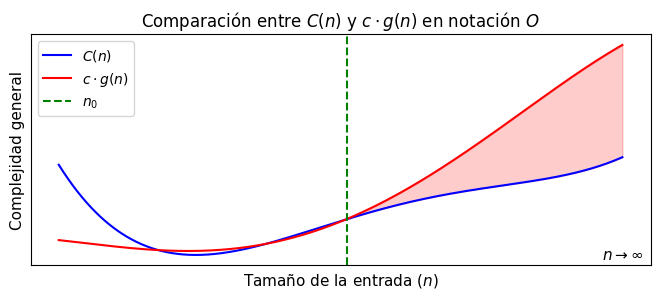

Generate this figure with matplotlib: (Note: this script raises an exception after producing the figure.)
import numpy as np
import matplotlib.pyplot as plt

plt.style.use('default')
plt.rcParams['figure.facecolor'] = 'white'
plt.rcParams['axes.facecolor'] = 'white'
plt.rcParams['savefig.facecolor'] = 'white'
plt.rcParams['savefig.edgecolor'] = 'white'

plt.rcParams['figure.dpi'] = 500
plt.rcParams['savefig.dpi'] = 500

plt.subplots_adjust(left=0, right=1, top=1, bottom=0)

#@title Notacion_O

# Definir funciones arbitrarias C(n) y g(n)
def C(n):
    return 8.73 - 7.96*n + 3.21*n**2 - 0.46*n**3 + 0.023*n**4

def g(n):
    return 3.38 - 0.53*n - 0.13*n**2 + 0.12*n**3 - 0.0086*n**4

# Constante c
c = 2

# Punto n_0
n0 = 4.1

# Rango de valores de n
n = np.linspace(.01, 8, 1000)

# Calcular los valores de las funciones
f_values = C(n)
g_values = g(n)

# Crear la gráfica
fig, ax = plt.subplots(figsize=(8, 3))

# Configurar etiquetas
label_text = r'$c \cdot g(n)$'
title_text = r'Comparación entre $C(n)$ y $c \cdot g(n)$ en notación $O$'

# Graficar las funciones
ax.plot(n, f_values, label=r'$C(n)$', color='blue')
ax.plot(n, g_values, label=label_text, color='red')
ax.axvline(x=n0, color='green', linestyle='--', label=rf'$n_0$')

# Rellenar el área entre las funciones después de n_0
n_fill = n[n >= n0]
f_fill = f_values[n >= n0]
g_fill = g_values[n >= n0]
ax.fill_between(n_fill, f_fill, g_fill, color='red', alpha=0.2)

# Etiquetas y leyenda
ax.set_xlabel(r'Tamaño de la entrada ($n$)', fontsize=11)
ax.set_ylabel(r'Complejidad general', fontsize=11)
ax.set_title(title_text)
ax.legend(loc='upper left')
ax.grid(True)

# Eliminar los números de los ejes
ax.set_xticks([])
ax.set_yticks([])

ax.annotate(r'$n \to \infty$', xy=(1, 0), xycoords='axes fraction', fontsize=11,
            xytext=(-5.5, 13.2), textcoords='offset points',
            ha='right', va='top')

# Guardar la imagen
fig.savefig('graficas/comparacion_o_generica.png', dpi=500, bbox_inches="tight", pad_inches=.05)
plt.show()

# Definir funciones arbitrarias C(n) y g(n), ahora adaptadas para notación Omega
def C(n):
    return 10 + 3*np.sin(5*n) + 0.2*n**3

def g(n):
    return 5 + 2*np.cos(3*n) + 0.1*n**3

# Rango de valores de n
n = np.linspace(.01, 8, 1000)

# Calcular valores de funciones
f_values = C(n)
g_values = 1.2 * g(n)

# Crear gráfica
fig, ax = plt.subplots(figsize=(8, 3))

# Configurar etiquetas
label_text = r'$c \cdot g(n)$'
title_text = r'Comparación entre $C(n)$ y $c \cdot g(n)$ en notación $\Omega$'

n0 = 2.3

# Graficar funciones
ax.plot(n, f_values, label=r'$C(n)$', color='blue')
ax.plot(n, g_values, label=label_text, color='orange')
ax.axvline(x=n0, color='green', linestyle='--', label=rf'$n_0$')

# Rellenar área entre funciones después de n_0 en azul
n_fill = n[n >= n0]
f_fill = f_values[n >= n0]
g_fill = g_values[n >= n0]
ax.fill_between(n_fill, f_fill, g_fill, where=(f_fill >= g_fill), color='blue', alpha=0.2)

# Etiquetas y leyenda
ax.set_xlabel(r'Tamaño de la entrada ($n$)', fontsize=11)
ax.set_ylabel(r'Complejidad general', fontsize=11)
ax.set_title(title_text)
ax.legend(loc='upper left')
ax.grid(True)

# Eliminar números de ejes
ax.set_xticks([])
ax.set_yticks([])

ax.annotate(r'$n \to \infty$', xy=(1, 0), xycoords='axes fraction', fontsize=11,
            xytext=(-5.5, 13.2), textcoords='offset points',
            ha='right', va='top')

# Guardar imagen
fig.savefig('graficas/comparacion_omega_generica.png', dpi=500, bbox_inches="tight", pad_inches=.05)
plt.show()

# Definir funciones arbitrarias
def f_sup(n):
    return 10 + 2 * np.sin(3 * n) + 0.55 * n**3

def f_med(n):
    return 8 + 1.5 * np.cos(2 * n) + 0.5 * n**3

def f_inf(n):
    return 6 + 2 * np.sin(4 * n + 1) + 0.45 * n**3

# Rango de valores de n
n = np.linspace(1.195, 3, 1000)

# Evaluar funciones
sup_vals = f_sup(n)
med_vals = f_med(n)
inf_vals = f_inf(n)

# Crear la gráfica
fig, ax = plt.subplots(figsize=(8, 3))

n0 = 1.95

# Graficar las tres funciones con etiquetas en notación matemática
ax.plot(n, sup_vals, color='red', label=r'$c_2 \cdot g(n)$')
ax.plot(n, med_vals, color='blue', label=r'$C(n)$')
ax.plot(n, inf_vals, color='orange', label=r'$c_1 \cdot g(n)$')
ax.axvline(x=n0, color='green', linestyle='--', label=rf'$n_0$')

# Rellenar el área entre la función superior e inferior desde n = 2

mask = n >= n0
ax.fill_between(n[mask], inf_vals[mask], sup_vals[mask], color='blue', alpha=0.15)

# Configuración de etiquetas y leyenda
ax.set_xlabel(r'Tamaño de la entrada ($n$)', fontsize=11)
ax.set_ylabel(r'Complejidad general', fontsize=11)
ax.set_title(r'Comparación entre $C(n)$ y $c \cdot g(n)$ en notación $\Theta$')
ax.legend(loc='upper left')
ax.grid(True)

# Eliminar marcas de los ejes
ax.set_xticks([])
ax.set_yticks([])

# Anotar n → ∞
ax.annotate(r'$n \to \infty$', xy=(1, 0), xycoords='axes fraction', fontsize=11,
            xytext=(-5.5, 13.2), textcoords='offset points',
            ha='right', va='top')

# Mostrar la gráfica
plt.tight_layout()
plt.show()

# Guardar imagen
fig.savefig('graficas/comparacion_theta_generica.png')
plt.show()
